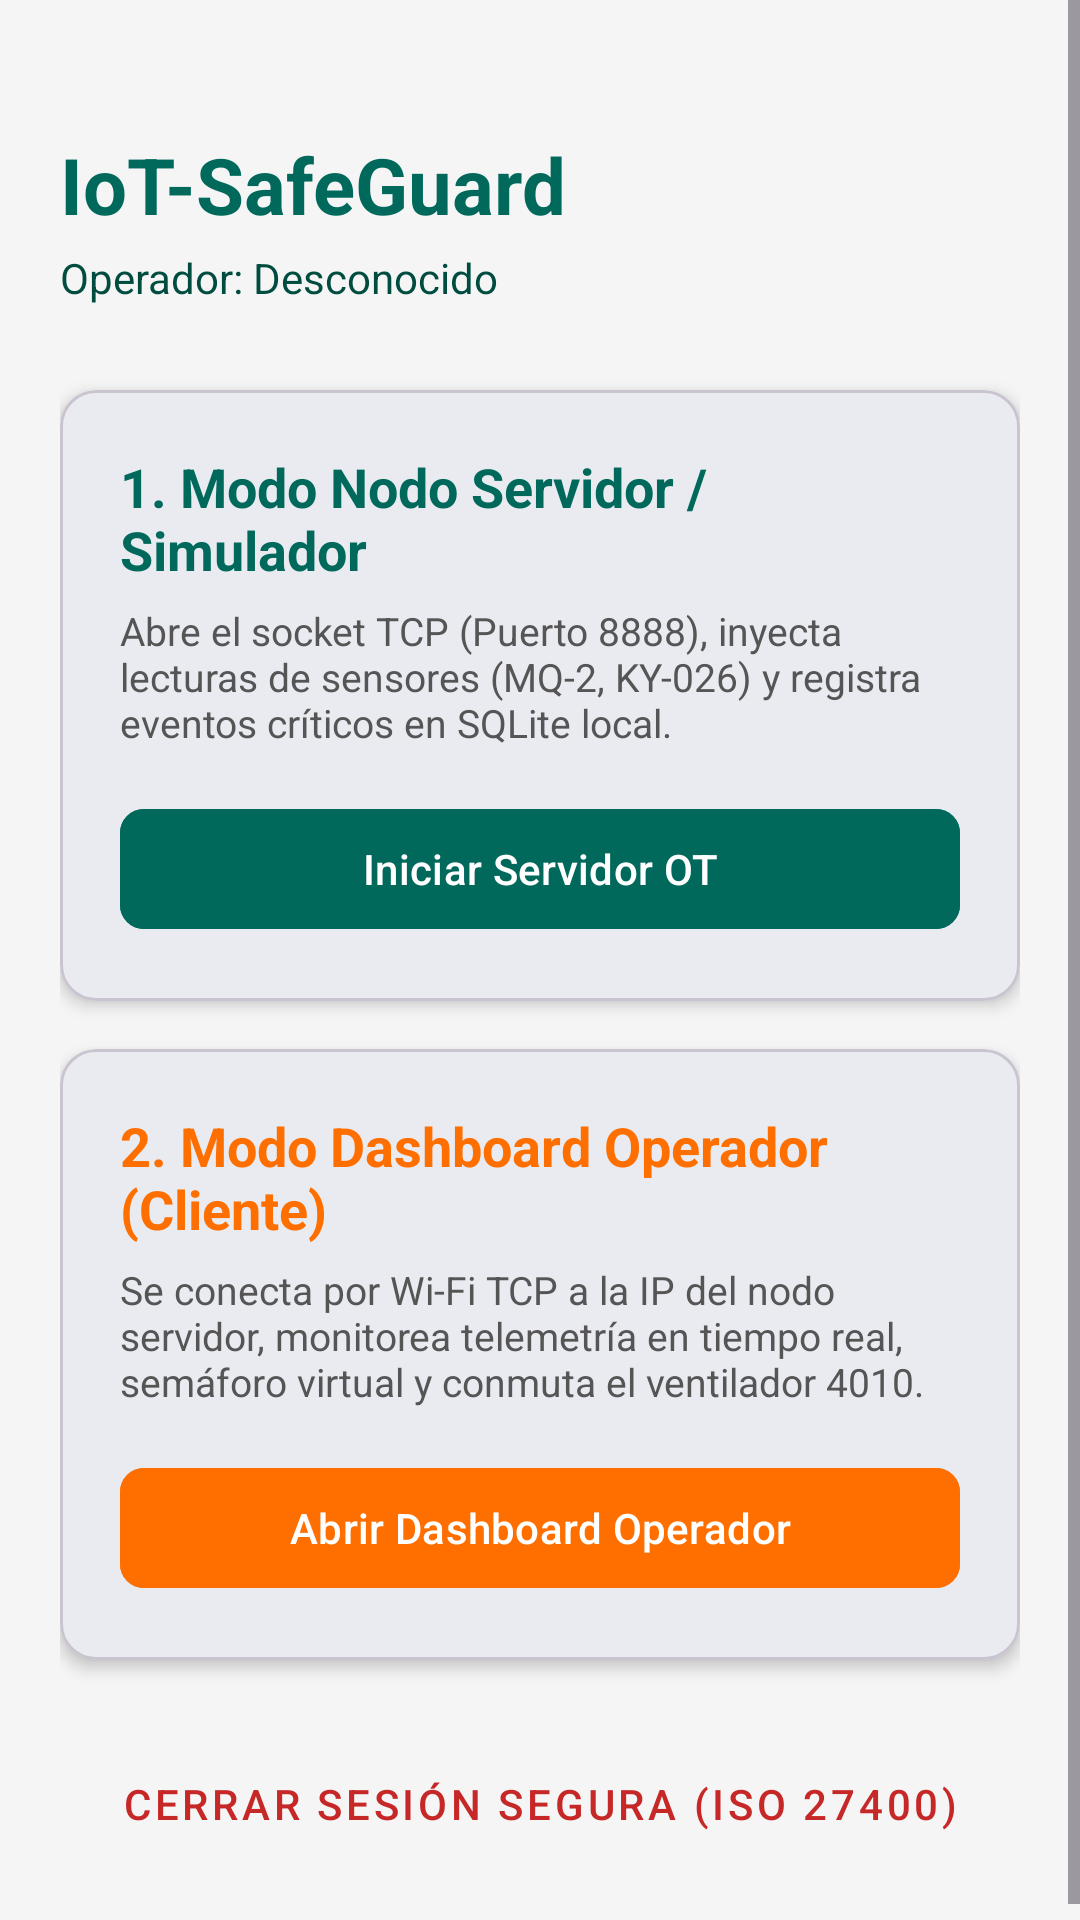

Layout XML and referenced resources for this Android screen:
<!-- AndroidManifest.xml: application theme Theme.IoTSafeGuard -->
<!-- res/layout/activity_main.xml -->
<?xml version="1.0" encoding="utf-8"?>
<ScrollView xmlns:android="http://schemas.android.com/apk/res/android"
    xmlns:app="http://schemas.android.com/apk/res-auto"
    xmlns:tools="http://schemas.android.com/tools"
    android:layout_width="match_parent"
    android:layout_height="match_parent"
    android:fillViewport="true"
    android:background="@color/background">

    <androidx.constraintlayout.widget.ConstraintLayout
        android:layout_width="match_parent"
        android:layout_height="wrap_content"
        android:padding="20dp">

        <TextView
            android:id="@+id/tvAppTitle"
            android:layout_width="0dp"
            android:layout_height="wrap_content"
            android:layout_marginTop="24dp"
            android:text="@string/app_name"
            android:textColor="@color/primary"
            android:textSize="26sp"
            android:textStyle="bold"
            app:layout_constraintEnd_toEndOf="parent"
            app:layout_constraintStart_toStartOf="parent"
            app:layout_constraintTop_toTopOf="parent" />

        <TextView
            android:id="@+id/tvUserSession"
            android:layout_width="0dp"
            android:layout_height="wrap_content"
            android:layout_marginTop="4dp"
            android:text="Operador: Desconocido"
            android:textColor="@color/primary_variant"
            android:textSize="14sp"
            app:layout_constraintEnd_toEndOf="parent"
            app:layout_constraintStart_toStartOf="parent"
            app:layout_constraintTop_toBottomOf="@id/tvAppTitle" />

        
        <com.google.android.material.card.MaterialCardView
            android:id="@+id/cardSimulator"
            android:layout_width="0dp"
            android:layout_height="wrap_content"
            android:layout_marginTop="28dp"
            android:clickable="true"
            android:focusable="true"
            app:cardCornerRadius="12dp"
            app:cardElevation="3dp"
            app:layout_constraintEnd_toEndOf="parent"
            app:layout_constraintStart_toStartOf="parent"
            app:layout_constraintTop_toBottomOf="@id/tvUserSession">

            <LinearLayout
                android:layout_width="match_parent"
                android:layout_height="wrap_content"
                android:orientation="vertical"
                android:padding="20dp">

                <TextView
                    android:layout_width="wrap_content"
                    android:layout_height="wrap_content"
                    android:text="1. Modo Nodo Servidor / Simulador"
                    android:textColor="@color/primary"
                    android:textSize="18sp"
                    android:textStyle="bold" />

                <TextView
                    android:layout_width="wrap_content"
                    android:layout_height="wrap_content"
                    android:layout_marginTop="6dp"
                    android:text="Abre el socket TCP (Puerto 8888), inyecta lecturas de sensores (MQ-2, KY-026) y registra eventos críticos en SQLite local."
                    android:textColor="#555555"
                    android:textSize="13sp" />

                <com.google.android.material.button.MaterialButton
                    android:id="@+id/btnOpenSimulator"
                    android:layout_width="match_parent"
                    android:layout_height="wrap_content"
                    android:layout_marginTop="16dp"
                    android:backgroundTint="@color/primary"
                    android:text="Iniciar Servidor OT"
                    app:cornerRadius="8dp" />
            </LinearLayout>
        </com.google.android.material.card.MaterialCardView>

        
        <com.google.android.material.card.MaterialCardView
            android:id="@+id/cardDashboard"
            android:layout_width="0dp"
            android:layout_height="wrap_content"
            android:layout_marginTop="16dp"
            android:clickable="true"
            android:focusable="true"
            app:cardCornerRadius="12dp"
            app:cardElevation="3dp"
            app:layout_constraintEnd_toEndOf="parent"
            app:layout_constraintStart_toStartOf="parent"
            app:layout_constraintTop_toBottomOf="@id/cardSimulator">

            <LinearLayout
                android:layout_width="match_parent"
                android:layout_height="wrap_content"
                android:orientation="vertical"
                android:padding="20dp">

                <TextView
                    android:layout_width="wrap_content"
                    android:layout_height="wrap_content"
                    android:text="2. Modo Dashboard Operador (Cliente)"
                    android:textColor="@color/secondary"
                    android:textSize="18sp"
                    android:textStyle="bold" />

                <TextView
                    android:layout_width="wrap_content"
                    android:layout_height="wrap_content"
                    android:layout_marginTop="6dp"
                    android:text="Se conecta por Wi-Fi TCP a la IP del nodo servidor, monitorea telemetría en tiempo real, semáforo virtual y conmuta el ventilador 4010."
                    android:textColor="#555555"
                    android:textSize="13sp" />

                <com.google.android.material.button.MaterialButton
                    android:id="@+id/btnOpenDashboard"
                    android:layout_width="match_parent"
                    android:layout_height="wrap_content"
                    android:layout_marginTop="16dp"
                    android:backgroundTint="@color/secondary"
                    android:text="Abrir Dashboard Operador"
                    app:cornerRadius="8dp" />
            </LinearLayout>
        </com.google.android.material.card.MaterialCardView>

        
        <com.google.android.material.button.MaterialButton
            android:id="@+id/btnLogout"
            style="@style/Widget.MaterialComponents.Button.TextButton"
            android:layout_width="wrap_content"
            android:layout_height="wrap_content"
            android:layout_marginTop="24dp"
            android:text="Cerrar Sesión Segura (ISO 27400)"
            android:textColor="@color/semaforo_rojo"
            app:layout_constraintEnd_toEndOf="parent"
            app:layout_constraintStart_toStartOf="parent"
            app:layout_constraintTop_toBottomOf="@id/cardDashboard" />

    </androidx.constraintlayout.widget.ConstraintLayout>
</ScrollView>
<!-- resources referenced by this layout -->
<resources>
  <color name="background">#F5F5F5</color>
  <color name="primary">#00695C</color>
  <color name="primary_variant">#004D40</color>
  <color name="secondary">#FF6F00</color>
  <color name="semaforo_rojo">#C62828</color>
  <string name="app_name">IoT-SafeGuard</string>
  <style name="Theme.IoTSafeGuard" parent="Theme.Material3.DayNight.NoActionBar">
          <item name="colorPrimary">@color/primary</item>
          <item name="colorSecondary">@color/secondary</item>
          <item name="android:statusBarColor">@color/primary_variant</item>
      </style>
</resources>
